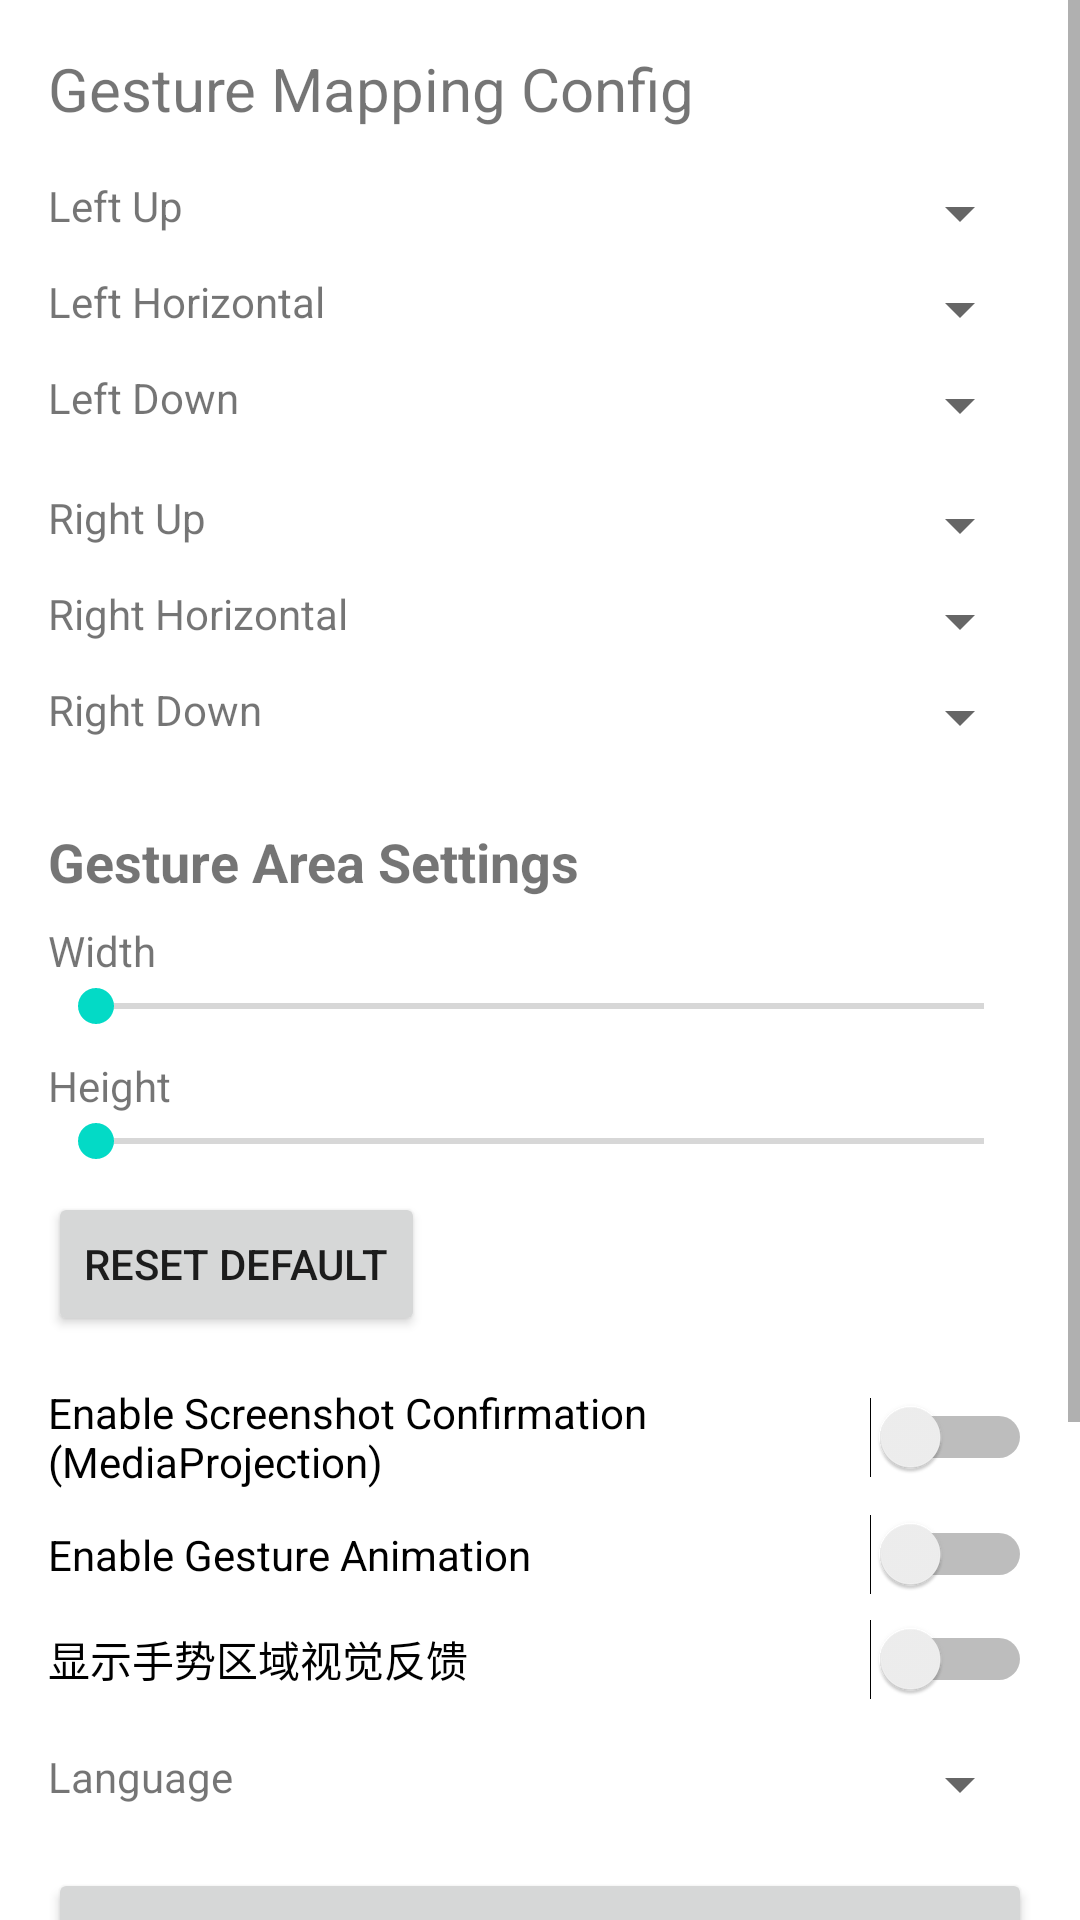

Here is an Android app screen rendered from its layout file. Give the layout XML and the strings, colors and styles it references.
<!-- AndroidManifest.xml: application theme Theme.GesturePlugin -->
<!-- res/layout/activity_main.xml -->
<?xml version="1.0" encoding="utf-8"?>
<ScrollView xmlns:android="http://schemas.android.com/apk/res/android"
    android:layout_width="match_parent"
    android:layout_height="match_parent">

    <LinearLayout
        android:orientation="vertical"
        android:padding="16dp"
        android:layout_width="match_parent"
        android:layout_height="wrap_content">

        <TextView
            android:id="@+id/title"
            android:text="@string/title_main"
            android:textSize="20sp"
            android:layout_width="wrap_content"
            android:layout_height="wrap_content" />

        <LinearLayout
            android:orientation="horizontal"
            android:layout_width="match_parent"
            android:layout_height="wrap_content"
            android:layout_marginTop="16dp">
            <TextView
                android:text="@string/gesture_left_up"
                android:layout_width="0dp"
                android:layout_height="wrap_content"
                android:layout_weight="1" />
            <Spinner
                android:id="@+id/sp_left_up"
                android:layout_width="wrap_content"
                android:layout_height="wrap_content" />
            <Button
                android:id="@+id/btn_left_up_app"
                android:text="选择应用"
                android:layout_width="wrap_content"
                android:layout_height="wrap_content"
                android:maxWidth="120dp"
                android:maxLines="1"
                android:ellipsize="end"
                android:visibility="gone" />
        </LinearLayout>

        <LinearLayout
            android:orientation="horizontal"
            android:layout_width="match_parent"
            android:layout_height="wrap_content"
            android:layout_marginTop="8dp">
            <TextView
                android:text="@string/gesture_left_horizontal"
                android:layout_width="0dp"
                android:layout_height="wrap_content"
                android:layout_weight="1" />
            <Spinner
                android:id="@+id/sp_left_h"
                android:layout_width="wrap_content"
                android:layout_height="wrap_content" />
            <Button
                android:id="@+id/btn_left_h_app"
                android:text="选择应用"
                android:layout_width="wrap_content"
                android:layout_height="wrap_content"
                android:maxWidth="120dp"
                android:maxLines="1"
                android:ellipsize="end"
                android:visibility="gone" />
        </LinearLayout>

        <LinearLayout
            android:orientation="horizontal"
            android:layout_width="match_parent"
            android:layout_height="wrap_content"
            android:layout_marginTop="8dp">
            <TextView
                android:text="@string/gesture_left_down"
                android:layout_width="0dp"
                android:layout_height="wrap_content"
                android:layout_weight="1" />
            <Spinner
                android:id="@+id/sp_left_down"
                android:layout_width="wrap_content"
                android:layout_height="wrap_content" />
            <Button
                android:id="@+id/btn_left_down_app"
                android:text="选择应用"
                android:layout_width="wrap_content"
                android:layout_height="wrap_content"
                android:maxWidth="120dp"
                android:maxLines="1"
                android:ellipsize="end"
                android:visibility="gone" />
        </LinearLayout>

        <LinearLayout
            android:orientation="horizontal"
            android:layout_width="match_parent"
            android:layout_height="wrap_content"
            android:layout_marginTop="16dp">
            <TextView
                android:text="@string/gesture_right_up"
                android:layout_width="0dp"
                android:layout_height="wrap_content"
                android:layout_weight="1" />
            <Spinner
                android:id="@+id/sp_right_up"
                android:layout_width="wrap_content"
                android:layout_height="wrap_content" />
            <Button
                android:id="@+id/btn_right_up_app"
                android:text="选择应用"
                android:layout_width="wrap_content"
                android:layout_height="wrap_content"
                android:maxWidth="120dp"
                android:maxLines="1"
                android:ellipsize="end"
                android:visibility="gone" />
        </LinearLayout>

        <LinearLayout
            android:orientation="horizontal"
            android:layout_width="match_parent"
            android:layout_height="wrap_content"
            android:layout_marginTop="8dp">
            <TextView
                android:text="@string/gesture_right_horizontal"
                android:layout_width="0dp"
                android:layout_height="wrap_content"
                android:layout_weight="1" />
            <Spinner
                android:id="@+id/sp_right_h"
                android:layout_width="wrap_content"
                android:layout_height="wrap_content" />
            <Button
                android:id="@+id/btn_right_h_app"
                android:text="选择应用"
                android:layout_width="wrap_content"
                android:layout_height="wrap_content"
                android:maxWidth="120dp"
                android:maxLines="1"
                android:ellipsize="end"
                android:visibility="gone" />
        </LinearLayout>

        <LinearLayout
            android:orientation="horizontal"
            android:layout_width="match_parent"
            android:layout_height="wrap_content"
            android:layout_marginTop="8dp">
            <TextView
                android:text="@string/gesture_right_down"
                android:layout_width="0dp"
                android:layout_height="wrap_content"
                android:layout_weight="1" />
            <Spinner
                android:id="@+id/sp_right_down"
                android:layout_width="wrap_content"
                android:layout_height="wrap_content" />
            <Button
                android:id="@+id/btn_right_down_app"
                android:text="选择应用"
                android:layout_width="wrap_content"
                android:layout_height="wrap_content"
                android:maxWidth="120dp"
                android:maxLines="1"
                android:ellipsize="end"
                android:visibility="gone" />
        </LinearLayout>

        
        <TextView
            android:text="@string/title_gesture_area"
            android:textSize="18sp"
            android:textStyle="bold"
            android:layout_width="match_parent"
            android:layout_height="wrap_content"
            android:layout_marginTop="24dp"
            android:layout_marginBottom="8dp" />

        <TextView
            android:id="@+id/tv_width"
            android:text="Width"
            android:layout_width="match_parent"
            android:layout_height="wrap_content" />

        <SeekBar
            android:id="@+id/sb_width"
            android:layout_width="match_parent"
            android:layout_height="wrap_content" /> 

        <TextView
            android:id="@+id/tv_height"
            android:text="Height"
            android:layout_width="match_parent"
            android:layout_height="wrap_content"
            android:layout_marginTop="8dp" />

        <SeekBar
            android:id="@+id/sb_height"
            android:layout_width="match_parent"
            android:layout_height="wrap_content" />

        <Button
            android:id="@+id/btn_reset_area"
            android:text="@string/btn_reset"
            android:layout_width="wrap_content"
            android:layout_height="wrap_content"
            android:layout_marginTop="8dp" />

        <Switch
            android:id="@+id/switch_screenshot_confirm"
            android:text="@string/switch_screenshot_confirm"
            android:layout_width="match_parent"
            android:layout_height="wrap_content"
            android:layout_marginTop="16dp" />

        <Switch
            android:id="@+id/switch_animation"
            android:text="@string/switch_animation"
            android:layout_width="match_parent"
            android:layout_height="wrap_content"
            android:layout_marginTop="8dp" />

        <Switch
            android:id="@+id/switch_gesture_visible"
            android:text="显示手势区域视觉反馈"
            android:layout_width="match_parent"
            android:layout_height="wrap_content"
            android:layout_marginTop="8dp" />

        <LinearLayout
            android:orientation="horizontal"
            android:layout_width="match_parent"
            android:layout_height="wrap_content"
            android:layout_marginTop="16dp">
            <TextView
                android:text="@string/label_language"
                android:layout_width="0dp"
                android:layout_height="wrap_content"
                android:layout_weight="1"
                android:gravity="center_vertical" />
            <Spinner
                android:id="@+id/sp_language"
                android:layout_width="wrap_content"
                android:layout_height="wrap_content" />
        </LinearLayout>

        <LinearLayout
            android:orientation="vertical"
            android:layout_width="match_parent"
            android:layout_height="wrap_content"
            android:layout_marginTop="16dp">
            
            <Button
                android:id="@+id/btn_select_blocked_apps"
                android:text="Select Apps to Shield"
                android:layout_width="match_parent"
                android:layout_height="wrap_content" />
                
            <Switch
                android:id="@+id/switch_game_mode"
                android:text="Game Mode (Auto Shield)"
                android:layout_width="match_parent"
                android:layout_height="wrap_content"
                android:padding="8dp" />
        </LinearLayout>

        <LinearLayout
            android:orientation="horizontal"
            android:layout_width="match_parent"
            android:layout_height="wrap_content"
            android:layout_marginTop="24dp">
            <Button
                android:id="@+id/btn_overlay_perm"
                android:text="@string/overlay_permission"
                android:layout_width="0dp"
                android:layout_height="wrap_content"
                android:layout_weight="1" />
            <Button
                android:id="@+id/btn_accessibility"
                android:text="@string/accessibility_permission"
                android:layout_width="0dp"
                android:layout_height="wrap_content"
                android:layout_weight="1" />
        </LinearLayout>

        <LinearLayout
            android:orientation="horizontal"
            android:layout_width="match_parent"
            android:layout_height="wrap_content"
            android:layout_marginTop="8dp">
            <Button
                android:id="@+id/btn_start_service"
                android:text="@string/start_service"
                android:layout_width="0dp"
                android:layout_height="wrap_content"
                android:layout_weight="1" />
            <Button
                android:id="@+id/btn_stop_service"
                android:text="@string/stop_service"
                android:layout_width="0dp"
                android:layout_height="wrap_content"
                android:layout_weight="1" />
        </LinearLayout>

    </LinearLayout>

</ScrollView>
<!-- resources referenced by this layout -->
<resources>
  <string name="accessibility_permission">Enable Accessibility</string>
  <string name="btn_reset">Reset Default</string>
  <string name="gesture_left_down">Left Down</string>
  <string name="gesture_left_horizontal">Left Horizontal</string>
  <string name="gesture_left_up">Left Up</string>
  <string name="gesture_right_down">Right Down</string>
  <string name="gesture_right_horizontal">Right Horizontal</string>
  <string name="gesture_right_up">Right Up</string>
  <string name="label_language">Language</string>
  <string name="overlay_permission">Grant Overlay Permission</string>
  <string name="start_service">Start Overlay Service</string>
  <string name="stop_service">Stop Overlay Service</string>
  <string name="switch_animation">Enable Gesture Animation</string>
  <string name="switch_screenshot_confirm">Enable Screenshot Confirmation (MediaProjection)</string>
  <string name="title_gesture_area">Gesture Area Settings</string>
  <string name="title_main">Gesture Mapping Config</string>
  <style name="Theme.GesturePlugin" parent="Theme.MaterialComponents.DayNight.NoActionBar">
          <item name="android:statusBarColor">@android:color/black</item>
      </style>
</resources>
